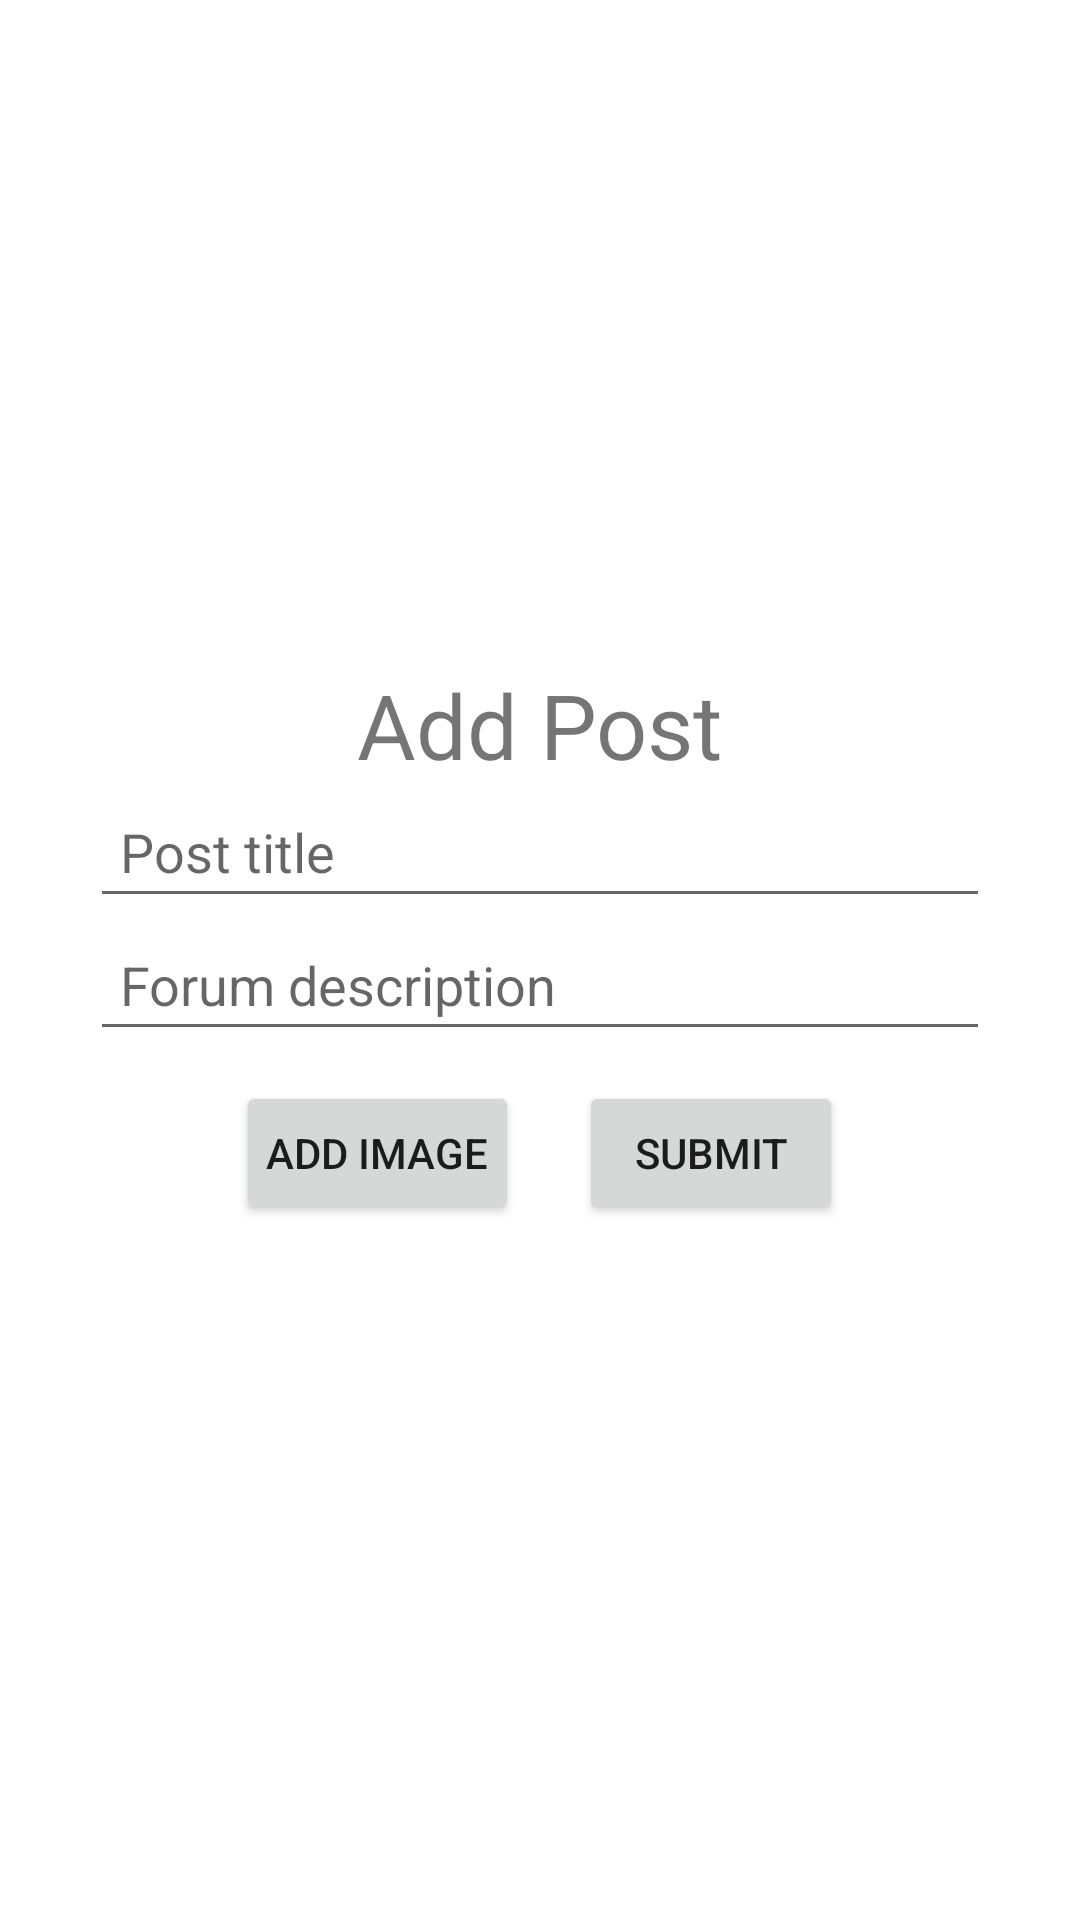

Here is an Android app screen rendered from its layout file. Give the layout XML and the strings, colors and styles it references.
<!-- AndroidManifest.xml: application theme Theme.GAMunity -->
<!-- res/layout/activity_add_post_form.xml -->
<?xml version="1.0" encoding="utf-8"?>
<RelativeLayout xmlns:android="http://schemas.android.com/apk/res/android"
    xmlns:app="http://schemas.android.com/apk/res-auto"
    xmlns:tools="http://schemas.android.com/tools"
    android:layout_width="match_parent"
    android:layout_height="match_parent"
    tools:context=".components.views.AddPostForm">

    <LinearLayout
        android:gravity="center"
        android:layout_width="match_parent"
        android:layout_height="match_parent"
        android:padding="10dp"
        android:layout_marginHorizontal="20dp"
        android:orientation="vertical">
        <TextView
            android:id="@+id/addPost"
            android:layout_width="wrap_content"
            android:layout_height="wrap_content"
            android:text="Add Post"
            android:textSize="30sp"/>

        <EditText
            android:id="@+id/addPostTitle"
            android:layout_width="match_parent"
            android:layout_height="wrap_content"
            android:padding="10dp"
            android:hint="Post title"/>
        <EditText
            android:id="@+id/addPostDescription"
            android:layout_width="match_parent"
            android:layout_height="wrap_content"
            android:padding="10dp"
            android:hint="Forum description"/>
        <LinearLayout
            android:layout_width="match_parent"
            android:layout_height="wrap_content"
            android:gravity="center"
            android:padding="10dp"
            android:orientation="horizontal">
            <Button
                android:id="@+id/addPostImage"
                android:layout_width="wrap_content"
                android:layout_height="wrap_content"
                android:padding="10dp"
                android:layout_marginHorizontal="10dp"
                android:text="Add Image"/>
            <Button
                android:id="@+id/confirmAddPost"
                android:layout_width="wrap_content"
                android:layout_height="wrap_content"
                android:padding="10dp"
                android:layout_marginHorizontal="10dp"
                android:text="Submit"/>
        </LinearLayout>
    </LinearLayout>

    <TextView
        android:layout_width="wrap_content"
        android:layout_height="wrap_content"
        android:layout_marginStart="5dp"
        android:drawableStart="@drawable/arrow_back"
        android:paddingVertical="5dp"
        android:id="@+id/returnBack"/>

</RelativeLayout>
<!-- resources referenced by this layout -->
<resources>
  <style name="Theme.GAMunity" parent="Theme.MaterialComponents.DayNight.NoActionBar">
          
          <item name="colorPrimary">@color/purple_500</item>
          <item name="colorPrimaryVariant">@color/purple_700</item>
          <item name="colorOnPrimary">@color/white</item>
          
          <item name="colorSecondary">@color/teal_200</item>
          <item name="colorSecondaryVariant">@color/teal_700</item>
          <item name="colorOnSecondary">@color/black</item>
          
          <item name="android:statusBarColor">?attr/colorPrimaryVariant</item>
          
      </style>
  <color name="purple_500">#FF6200EE</color>
  <color name="purple_700">#FF3700B3</color>
  <color name="white">#FFFFFFFF</color>
  <color name="teal_200">#FF03DAC5</color>
  <color name="teal_700">#FF018786</color>
  <color name="black">#FF000000</color>
</resources>
